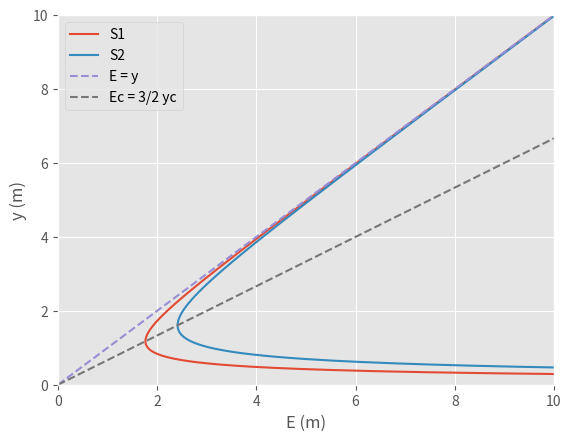

Write the Python code that produced this figure. (Note: this script raises an exception after producing the figure.)
# -*- coding: utf-8 -*-
"""
Created on Thu Aug 19 20:04:35 2021

@author: JFGJ
"""
import math
import numpy as np
import sympy as sp
from matplotlib import pyplot as plt
from sympy import *
yin, m, yc, Ec, y2, v2, At= symbols('yin m yc Ec y2 v2 At')

##Desarrollo para cambio en la base del canal, parámetros b,y1,v1,z1,z2
'-----------------------------------------------------------------------------'
'-----------------------------------------------------------------------------'

def cambio_unidades(unidad,propiedad):
    
    """ Esta realiza el cambio de unidades para las propiedades de la figura\n
        
    Parámetros:
        unidad (string) Unidad en la que se encuentra para propiedad. 
        propiedad (float) Valor de la propiedad que se desea cambiar como base, altura del agua, altura de la base del canal.
    Retorna:
        float: Retorna la propiedad en metros.
    """
    
    if unidad == 'mm':
        
        temp = propiedad/1000
    
    if unidad == 'cm':
        
        temp = propiedad/100
    
    if unidad == 'in':
        
        temp = propiedad/ 39.37

    if unidad == 'm':
    
        temp = propiedad
        
    return temp

def cambio_angulo(unidad,propiedad):
    
    """ Esta realiza el cambio del angulo\n
        
    Parámetros:
        unidad (string) Puede ser grados o pendiente. 
        propiedad (float) Valor del angulo.
    Retorna:
        float: Retorna el angulo en pendiente (m).
    """
    
    if unidad == 'grados':
        
        temp = 1/np.tan(np.pi/180*propiedad)
        
    if unidad == 'radianes':
        
        temp = 1/np.tan(propiedad)
    
    else:
        temp = propiedad
        
    return temp

def Area(y,b,m1,m2,uniy,unib,unim):
    
    """ Esta función retorna el área transversal según la figura\n
        
    Parámetros:
        y (float) altura del agua
        b (float) base del canal
        m1 (float) grados o inclinación parte izquierda de un trapecio
        m2 (float) grados o inclinación parte derecha de un trapecio
        uniy Unidades de la altura propiedades (mm,cm,m,in)
        unib Unidades de la base propiedades (mm,cm,m,in)
        unim Unidades de inclinación (grados,radianes,m)
    Retorna:
        float: El área de la sección transversal [m^2]
    """
    
    y = cambio_unidades(uniy,y)
    b = cambio_unidades(unib,b)
    m1 = cambio_angulo(unim,m1)
    m2 = cambio_angulo(unim,m2)
    
    if m1 == 0 and m2 == 0:
        
        A = b * y
            
    if b!= 0 and m1 != 0 and m2 != 0:
        
        
        if m1 == m2:
                
            A = (b+m1*y)*y
                
        else:
                
            A = m1*y**2/2+b*y+m2*y**2/2 
            
    return A



def Tfun(y,b,m1,m2,uniy,unib,unim):
    
    """ Esta función retorna el espejo de agua según la sección transversal\n
        
    Parámetros:
        y (float) altura del agua
        b (float) base del canal
        m1 (float) grados o inclinación parte izquierda de un trapecio
        m2 (float) grados o inclinación parte derecha de un trapecio
        uniy Unidades de la altura propiedades (mm,cm,m,in)
        unib Unidades de la base propiedades (mm,cm,m,in)
        unim Unidades de inclinación (grados,radianes,m)
    Retorna:
        float: El espejo de agua de la sección transversal [m]
    """

    y = cambio_unidades(uniy,y)
    b = cambio_unidades(unib,b)
    m1 = cambio_angulo(unim,m1)
    m2 = cambio_angulo(unim,m2)

    if m1 == 0 and m2 == 0:
        
        T = b

    if b!= 0 and m1 != 0 and m2 != 0:
        
        
        if m1 == m2:
                
            T = b + 2 * (m1*y)
                
        else:
                
            T = b + (m1*y) + (m2*y)

    return T
    

def Qfun(v1,y,b,m1,m2,uniy,unib,unim):
    
    """ Esta función retorna el caudal según la sección transversal\n
        
    Parámetros:
        v1 (float) Velocidad de la sección 1
        y (float) altura del agua
        b (float) base del canal
        m1 (float) grados o inclinación parte izquierda de un trapecio
        m2 (float) grados o inclinación parte derecha de un trapecio
        uniy Unidades de la altura propiedades (mm,cm,m,in)
        unib Unidades de la base propiedades (mm,cm,m,in)
        unim Unidades de inclinación (grados,radianes,m)
    Retorna:
        float: El cuadal de la sección transversal [m^3/s]
    """
    
    Q = v1 * Area(y,b,m1,m2,uniy,unib,unim) 
    
    return Q


def y2fun(y1,y2,v1,b1,b2,m1,m2,g,uniy,unib1,unib2,unim):
    
    """ Esta función retorna la altura del agua en la sección dos\n
    Parámetros:
        y1 (float) altura del agua de la sección 1
        y2 (symbol) variable que se quiere calcular
        v1 (float) Velocidad de la sección 1
        b1 (float) base del canal en la sección 1
        b2 (float) base del canal en la sección 2
        m1 (float) grados o inclinación parte izquierda de un trapecio
        m2 (float) grados o inclinación parte derecha de un trapecio
        g (float) Aceleración gravitacional, generalmente 9.81 
        uniy Unidades de la altura propiedades (mm,cm,m,in)
        unib1 Unidades de la base1 propiedades (mm,cm,m,in)
        unib2 Unidades de la base2 propiedades (mm,cm,m,in)
        unim Unidades de inclinación (grados,radianes,m)
    Retorna:
        float: La altura del agua en la sección 2 [m]
    """
    y1 = cambio_unidades(uniy,y1)
    b1 = cambio_unidades(unib1,b1)
    b2 = cambio_unidades(unib2,b2)
    m1 = cambio_angulo(unim,m1)
    m2 = cambio_angulo(unim,m2)
    Q = Qfun(v1,y1,b1,m1,m2,uniy,unib1,unim)
    
    if m1 == 0 and m2 == 0:
        
        ec1 = Eq(y1+((v1**2)/(2*g)),y2+((Q**2)/(2*g*(b2*y2)**2)))
    
        y2 = solve(ec1)  
    
    if b1!= 0 and m1 != 0 and m2 != 0:
        
        if m1 == m2:
                
            ec1 = Eq(y1+((v1**2)/(2*g)),y2+((Q**2)/(2*g*((b2+m1*y2)*y2)**2)))
    
            y2 = solve(ec1)
                
        else:
            ec1 = Eq(y1+((v1**2)/(2*g)),y2+((Q**2)/(2*g*(m1*y2**2/2+b2*y2+m2*y2**2/2)**2)))
        
            y2 = solve(ec1)
    
    i=0
    y =[]
    
    while i<len(y2):
        
        if im(y2[i])==0:
        
            y.append(round(re(y2[i]),3))
    
        else:
            
            temp = "Fenomeno de choque, se requiere calcular yc\n"
                     
            return temp
            
        i+=1
        
    return y 



def calculo_yc(yc,y1,v1,b1,b2,m1,m2,g,uniy,unib1,unib2,unim):
    
    """ Esta función retorna la altura crítica del agua\n
        
    Parámetros:
        yc (symbol) variable que se quiere calcular
        y1 (float) altura del agua de la sección 1
        v1 (float) Velocidad de la sección 1
        b1 (float) base del canal en la sección 1
        b2 (float) base del canal en la sección 2
        m1 (float) grados o inclinación parte izquierda de un trapecio
        m2 (float) grados o inclinación parte derecha de un trapecio
        g (float) Aceleración gravitacional, generalmente 9.81 
        uniy Unidades de la altura propiedades (mm,cm,m,in)
        unib1 Unidades de la base1 propiedades (mm,cm,m,in)
        unib2 Unidades de la base2 propiedades (mm,cm,m,in)
        unim Unidades de inclinación (grados,radianes,m)
    Retorna:
        float: La altura crítica del agua [m]
    """
    
    Q = Qfun(v1,y1,b1,m1,m2,uniy,unib1,unim)
    
    A = Area(yc,b2,m1,m2,uniy,unib2,unim)
    
    T = Tfun(yc,b2,m1,m2,uniy,unib2,unim)
    
    ec1 = Eq(Q/sqrt(g),(A*sqrt(A))/sqrt(T))
            
    yc = solve(ec1)[0]
    
    return yc



def calculo_v2(y1,y2,v1,b1,b2,m1,m2,g,uniy,unib1,unib2,unim):
    
    """ Esta función retorna la velocidad del agua en la sección dos\n     
    Parámetros:
        y1 (float) altura del agua de la sección 1
        y2 (symbol) variable que se quiere calcular
        v1 (float) Velocidad de la sección 1
        b1 (float) base del canal en la sección 1
        b2 (float) base del canal en la sección 2
        m1 (float) grados o inclinación parte izquierda de un trapecio
        m2 (float) grados o inclinación parte derecha de un trapecio
        g (float) Aceleración gravitacional, generalmente 9.81 
        uniy Unidades de la altura propiedades (mm,cm,m,in)
        unib1 Unidades de la base1 propiedades (mm,cm,m,in)
        unib2 Unidades de la base2 propiedades (mm,cm,m,in)
        unim Unidades de inclinación (grados,radianes,m)
    Retorna:
        float: La velocidad del agua en la sección 2 [m]
    """
    
    y_2 = y2fun(y1,y2,v1,b1,b2,m1,m2,g,uniy,unib1,unib2,unim)
    Q = Qfun(v1,y1,b1,m1,m2,uniy,unib1,unim)
    
    if y_2 == "Fenomeno de choque, se requiere calcular yc\n":
        
        y_c = calculo_yc(yc,y1,v1,b1,b2,m1,m2,g,uniy,unib1,unib2,unim)
        A = Area(y_c,b2,m1,m2,uniy,unib2,unim)
        
        ecu = Eq(Q,v2*A)
        v = solve(ecu)
    else:
        if m1 == 0 and m2 == 0:
            
            A = Area(y_2[2],b2,m1,m2,uniy,unib2,unim)
            
            ecu = Eq(Q,v2*A)
            v = solve(ecu)
            
        if b1!= 0 and m1 != 0 and m2 != 0:
            
            A = Area(max(y_2),b2,m1,m2,uniy,unib2,unim)
            
            ecu = Eq(Q,v2*A)
            v = solve(ecu)
    
    return v


def calculo_Ec(Ec,yc,y1,y2,v1,b1,b2,m1,m2,g,uniy,unib1,unib2,unim):

    """ Esta función retorna la velocidad del agua en la sección dos\n     
    Parámetros:
        Ec (symbol) variable que se quiere calcular
        yc (float) altura critica del agua
        y1 (float) altura del agua de la sección 1
        y2 (float) altura del agua de la sección 2
        v1 (float) Velocidad de la sección 1
        b1 (float) base del canal en la sección 1
        b2 (float) base del canal en la sección 2
        m1 (float) grados o inclinación parte izquierda de un trapecio
        m2 (float) grados o inclinación parte derecha de un trapecio
        g (float) Aceleración gravitacional, generalmente 9.81 
        uniy Unidades de la altura propiedades (mm,cm,m,in)
        unib1 Unidades de la base1 propiedades (mm,cm,m,in)
        unib2 Unidades de la base2 propiedades (mm,cm,m,in)
        unim Unidades de inclinación (grados,radianes,m)
    Retorna:
        float: La velocidad del agua en la sección 2 [m]
    """
    
    y_c = calculo_yc(yc,y1,v1,b1,b2,m1,m2,g,uniy,unib1,unib2,unim)
    v_2 = calculo_v2(y1,y2,v1,b1,b2,m1,m2,g,uniy,unib1,unib2,unim)[0]
    
    ecu = Eq(Ec,y_c + v_2**2/(2*g))
    
    Ec = solve(ecu)
    
    return Ec

def calculo_yin(Ec,yin,y1,y2,v1,b1,b2,m1,m2,g,uniy,unib1,unib2,unim):
    
    """ Esta función retorna la nueva altura inicial del agua \n     
    Parámetros:
        Ec (symbol) variable que se quiere calcular
        yin (symbol) variable que se requiere calcular
        y1 (float) altura del agua de la sección 1
        y2 (float) altura del agua de la sección 2
        v1 (float) Velocidad de la sección 1
        b1 (float) base del canal en la sección 1
        b2 (float) base del canal en la sección 2
        m1 (float) grados o inclinación parte izquierda de un trapecio
        m2 (float) grados o inclinación parte derecha de un trapecio
        g (float) Aceleración gravitacional, generalmente 9.81 
        uniy Unidades de la altura propiedades (mm,cm,m,in)
        unib1 Unidades de la base1 propiedades (mm,cm,m,in)
        unib2 Unidades de la base2 propiedades (mm,cm,m,in)
        unim Unidades de inclinación (grados,radianes,m)
    Retorna:
        float: La velocidad del agua en la sección 2 [m]
    """
    
    Q = Qfun(v1,y1,b1,m1,m2,uniy,unib1,unim)
    Ec = calculo_Ec(Ec,yc,y1,y2,v1,b1,b2,m1,m2,g,uniy,unib1,unib2,unim)[0]

    if m1 == 0 and m2 == 0:
        
        ec1 = Eq(Ec,yin+((Q**2)/(2*g*(b1*yin)**2)))
    
        yin = solve(ec1)  
    
    if b1 == 0 and m1 != 0 and m2 != 0:
        
        if m1 == m2:
                
            ec1 = Eq(Ec,yin+((Q**2)/(2*g*((b1+m1*yin)*yin)**2)))
    
            yin = solve(ec1)
                
        else:
            ec1 = Eq(Ec,yin+((Q**2)/(2*g*(m1*yin**2/2+b1*yin+m2*yin**2/2)**2)))
        
            yin = solve(ec1)
    i=0
    y =[]
    
    while i<len(yin):

        y.append(round(re(yin[i]),3))
            
        i+=1
        
    return y


def grafica4 (Ec,yc,m,y1,y2,v1,b1,b2,m1,m2,g,uniy,unib1,unib2,unim):

    Q = Qfun(v1,y1,b1,m1,m2,uniy,unib1,unim)
    EqCri = Eq(m,(0-calculo_yc(yc,y1,v1,b1,b2,m1,m2,g,uniy,unib1,unib2,unim))/(0-calculo_Ec(Ec,yc,y1,y2,v1,b1,b2,m1,m2,g,uniy,unib1,unib2,unim)[0]))
    m = solve(EqCri)

    x = np.linspace(0,10,50)

    yg = np.linspace(0.1,10,1000)
    
    E = yg + (Q**2/(2*g*(Area(yg,b1,m1,m2,uniy,unib1,unim))**2))
    E2 = yg + (Q**2/(2*g*(Area(yg,b2,m1,m2,uniy,unib2,unim))**2))
    

    plt.style.use('ggplot')
    plt.plot(E,yg,label = 'S1')
    plt.plot(E2,yg,label = 'S2')
    plt.plot(x,x, label = 'E = y',linestyle='dashed')
    if m1 == 0 and m2 == 0:
        plt.plot(x,m*x,label = 'Ec = 3/2 yc', linestyle='dashed')
        
    plt.xlabel('E (m)')
    plt.ylabel('y (m)')
    plt.xlim(0,10)
    plt.ylim(0,10)
    plt.legend()
    plt.show()


def grafica4_txt (Ec,yc,m,y1,y2,v1,b1,b2,m1,m2,g,uniy,unib1,unib2,unim,ruta):

    """ Esta función retorna un txt para graficar la enerigía específica \n
        según la sección transversal
    Parametros:
        v1 (float) velocidad de la sección 1 del canal
        b (float) base del canal
        y1 (float) altura del agua
        m1 (float) Pendiente parte izquierda de un trapecio
        m2 (float) Pendiente parte derecha de un trapecio
        g (float) Aceleración gravitacional, generalmente 9.81 
        unib Unidades de la base propiedades (mm,cm,m,in)
        uniy Unidades de la altura propiedades (mm,cm,m,in)
        unim Unidades de inclinación (grados,radianes,m)
    Retorna:
        txt: valores de x y y para graficar
    """
    
    x = np.linspace(0,10,10)
    yg = np.linspace(0.2,10,300)     
    Q = Qfun(v1,y1,b1,m1,m2,uniy,unib1,unim)
    EqCri = Eq(m,(0-calculo_yc(yc,y1,v1,b1,b2,m1,m2,g,uniy,unib1,unib2,unim))/(0-calculo_Ec(Ec,yc,y1,y2,v1,b1,b2,m1,m2,g,uniy,unib1,unib2,unim)[0]))
    m = solve(EqCri)
    
    
    
    file = open(ruta, 'w')
   
    file.write("S1\n")
    for index in range(len(yg)):
        
        A1 = Area(yg[index],b1,m1,m2,uniy,unib1,unim)
        
        Ei1 = yg[index] + (Q)**2/(2*g*(A1)**2)  
        
        file.write(str(yg[index]) + ";" + str(Ei1) + "\n")
        
    
    file.write("S2\n")
    
    for index in range(len(yg)):
        
        A2 = Area(yg[index],b2,m1,m2,uniy,unib2,unim)
        
        Ei2 = yg[index] + (Q)**2/(2*g*(A2)**2)  
        
        file.write(str(yg[index]) + ";" + str(Ei2) + "\n")
    
    file.write("Linea Recta\n")
    
    for index in range(len(x)):
        
        file.write(str(x[index]) + ";" + str(x[index]) + "\n")
        
    
    if m1 == 0 and m2 == 0:
        
        file.write("Ec = 3/2 yc\n")
    
        for index in range(len(x)):
        
            file.write(str(x[index]) + ";" + str(x[index]*m[0]) + "\n")
    
    file.close()

def imprimir_valores(Ec,yc,m,y1,y2,v1,b1,b2,m1,m2,g,uniy,unib1,unib2,unim):
    
    msg1 = '\nArea1 '+ str( Area(y1,b1,m1,m2,uniy,unib1,unim))
    
    msg2 = '\nCaudal '+ str(Qfun(v1,y1,b1,m1,m2,uniy,unib1,unim))
    
    msg3 = '\nvalores de y2 '+ str(y2fun(y1,y2,v1,b1,b2,m1,m2,g,uniy,unib1,unib2,unim))
    
    msg4 = '\nvalor de yc'+ str(calculo_yc(yc,y1,v1,b1,b2,m1,m2,g,uniy,unib1,unib2,unim))
    
    msg5 = '\nvalor de Ec'+ str(calculo_Ec(Ec,yc,y1,y2,v1,b1,b2,m1,m2,g,uniy,unib1,unib2,unim))

    msg6 = '\nvelocidad en 2 '+ str(calculo_v2(y1,y2,v1,b1,b2,m1,m2,g,uniy,unib1,unib2,unim))   
    
    msg7= '\nNuevo y1 '+ str( max(calculo_yin(Ec,yin,y1,y2,v1,b1,b2,m1,m2,g,uniy,unib1,unib2,unim)))
   
    grafica4(Ec,yc,m,y1,y2,v1,b1,b2,m1,m2,g,uniy,unib1,unib2,unim)
    
    return msg1 + msg2 + msg3+ msg4+ msg5+ msg6+ msg7
    

def valores(Ec,yc,m,y1,y2,v1,b1,b2,m1,m2,g,uniy,unib1,unib2,unim):
    
    temp = ''
    Q = Qfun(v1,y1,b1,m1,m2,uniy,unib1,unim)
    b1 = cambio_unidades(unib1,b1)
    b2 = cambio_unidades(unib2,b2)
    m1 = cambio_angulo(unim,m1)
    m2 = cambio_angulo(unim,m2)
    y1 = cambio_unidades(uniy,y1) 
    
    A1 = Area(y1,b1,m1,m2,uniy,unib1,unim)
    
    QL = Q*1000
    
    y_2 = y2fun(y1,y2,v1,b1,b2,m1,m2,g,uniy,unib1,unib2,unim)
    
    y_c = calculo_yc(yc,y1,v1,b1,b2,m1,m2,g,uniy,unib1,unib2,unim)
    
    if y_2 == "Fenomeno de choque, se requiere calcular yc\n":
        
        y_c = calculo_yc(yc,y1,v1,b1,b2,m1,m2,g,uniy,unib1,unib2,unim)
    
    A2 = float(solve(Eq(Q,calculo_v2(y1,y2,v1,b1,b2,m1,m2,g,uniy,unib1,unib2,unim)[0]*At))[0])
    
    print(y1,A1, Q, QL, y_2,y_c,A2)
    
    return temp

unib1 = 'm'
unib2 = 'm'
uniy = 'm'
uniz1 = 'm'
uniz2 = 'm'
unim = ''
ruta = 'D:\Documents\Hidraulica-APP\Proyecto especial\Conservación de energía/cambioenlabasedelcanal.txt'

y1=3.8
b1=16
b2=10
v1=1.05
z1=0
z2=0
m1=0
m2=0
g=9.81

print(imprimir_valores(Ec,yc,m,y1,y2,v1,b1,b2,m1,m2,g,uniy,unib1,unib2,unim))
print(valores(Ec,yc,m,y1,y2,v1,b1,b2,m1,m2,g,uniy,unib1,unib2,unim))
print(grafica4_txt (Ec,yc,m,y1,y2,v1,b1,b2,m1,m2,g,uniy,unib1,unib2,unim, ruta))
